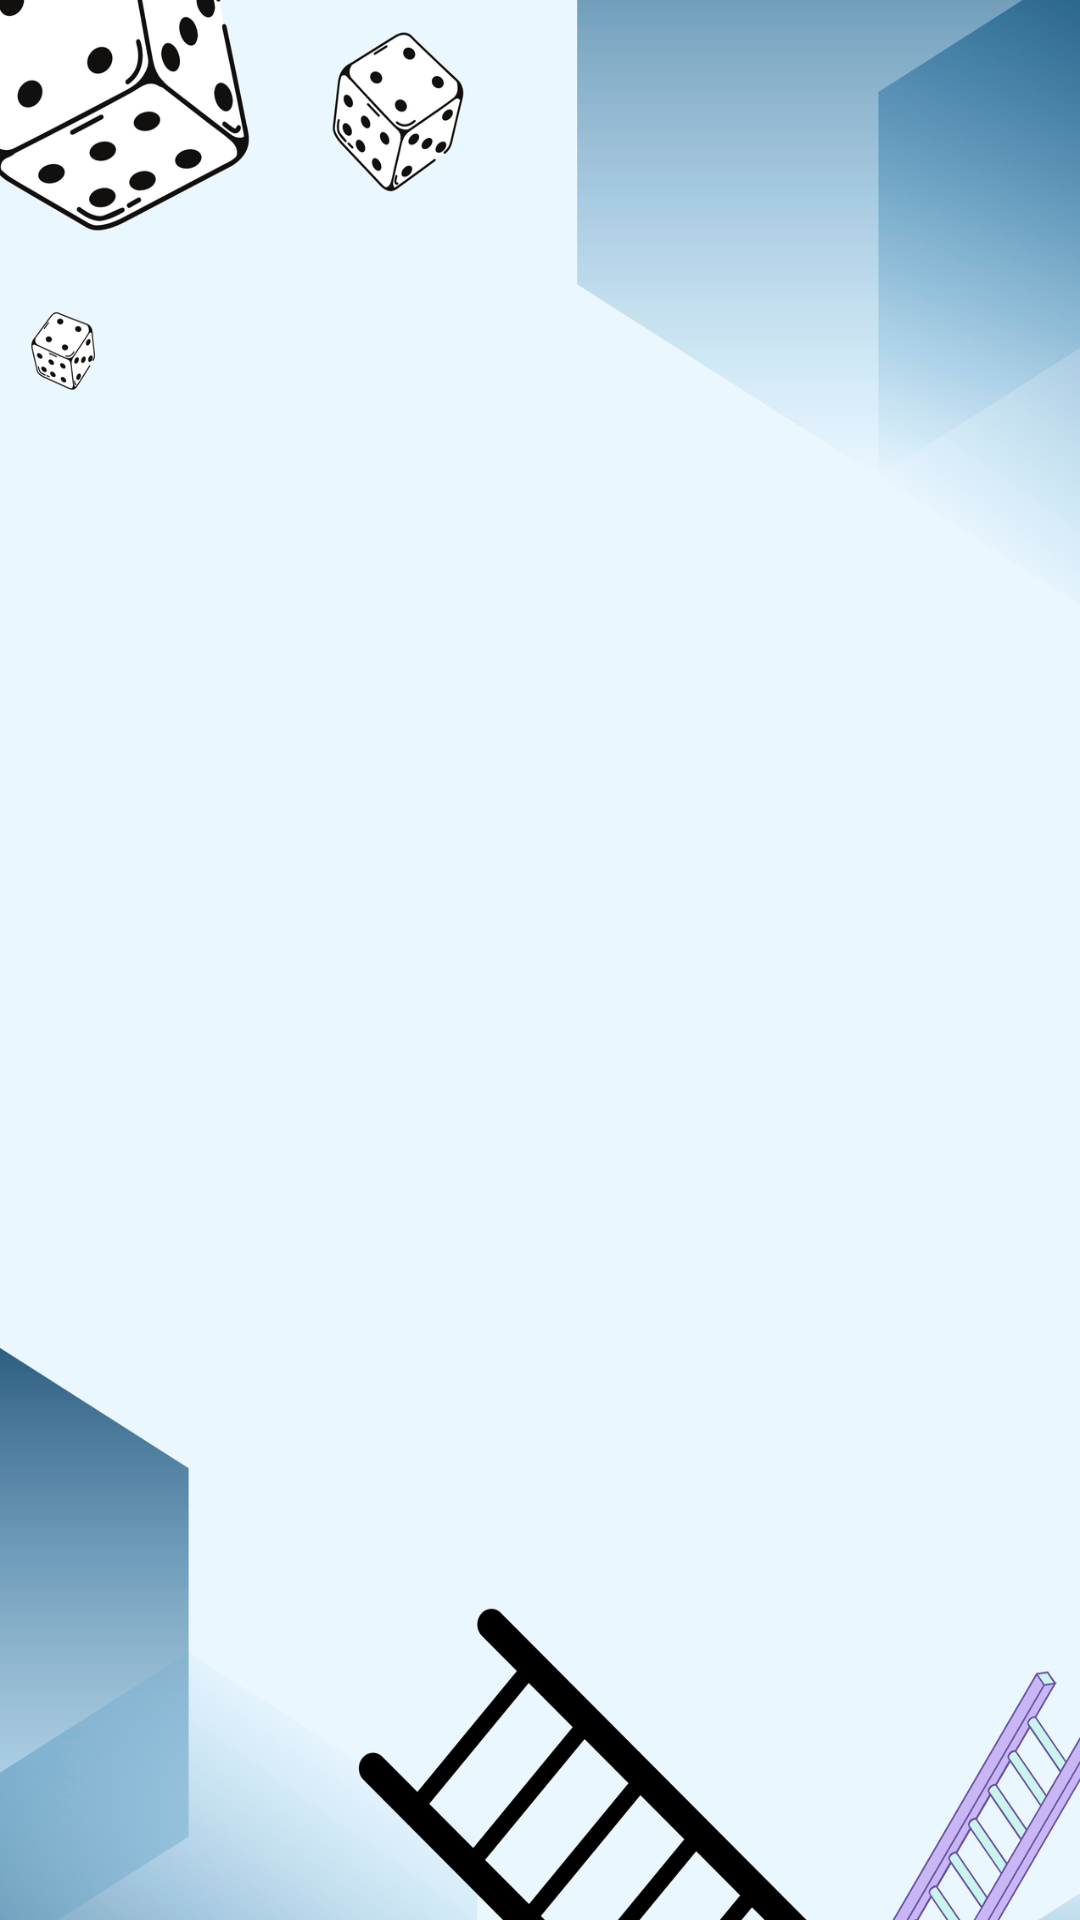

This screen was rendered from an Android layout file. Write that file and the resources it references.
<!-- AndroidManifest.xml: application theme Theme.SnakeAndLadder -->
<!-- res/layout/fragment_player__profile.xml -->
<?xml version="1.0" encoding="utf-8"?>
<FrameLayout xmlns:android="http://schemas.android.com/apk/res/android"
    xmlns:tools="http://schemas.android.com/tools"
    android:layout_width="match_parent"
    android:layout_height="match_parent"
    tools:context=".Player_Profile">

    <androidx.appcompat.widget.AppCompatImageView
        android:layout_width="match_parent"
        android:layout_height="match_parent"
        android:scaleType="fitXY"
        android:src="@drawable/bg_all" />

</FrameLayout>
<!-- resources referenced by this layout -->
<resources>
  <!-- drawable bg_all: png bitmap (drawable, 398118 bytes) -->
  <style name="Theme.SnakeAndLadder" parent="Theme.MaterialComponents.DayNight.NoActionBar">
          
          <item name="colorPrimary">@color/purple_500</item>
          <item name="colorPrimaryVariant">@color/purple_700</item>
          <item name="colorOnPrimary">@color/white</item>
          
          <item name="colorSecondary">@color/teal_200</item>
          <item name="colorSecondaryVariant">@color/teal_700</item>
          <item name="colorOnSecondary">@color/black</item>
          
          <item name="android:statusBarColor">?attr/colorPrimaryVariant</item>
          
      </style>
  <color name="purple_500">#FF6200EE</color>
  <color name="purple_700">#FF3700B3</color>
  <color name="white">#FFFFFFFF</color>
  <color name="teal_200">#FF03DAC5</color>
  <color name="teal_700">#FF018786</color>
  <color name="black">#FF000000</color>
</resources>
